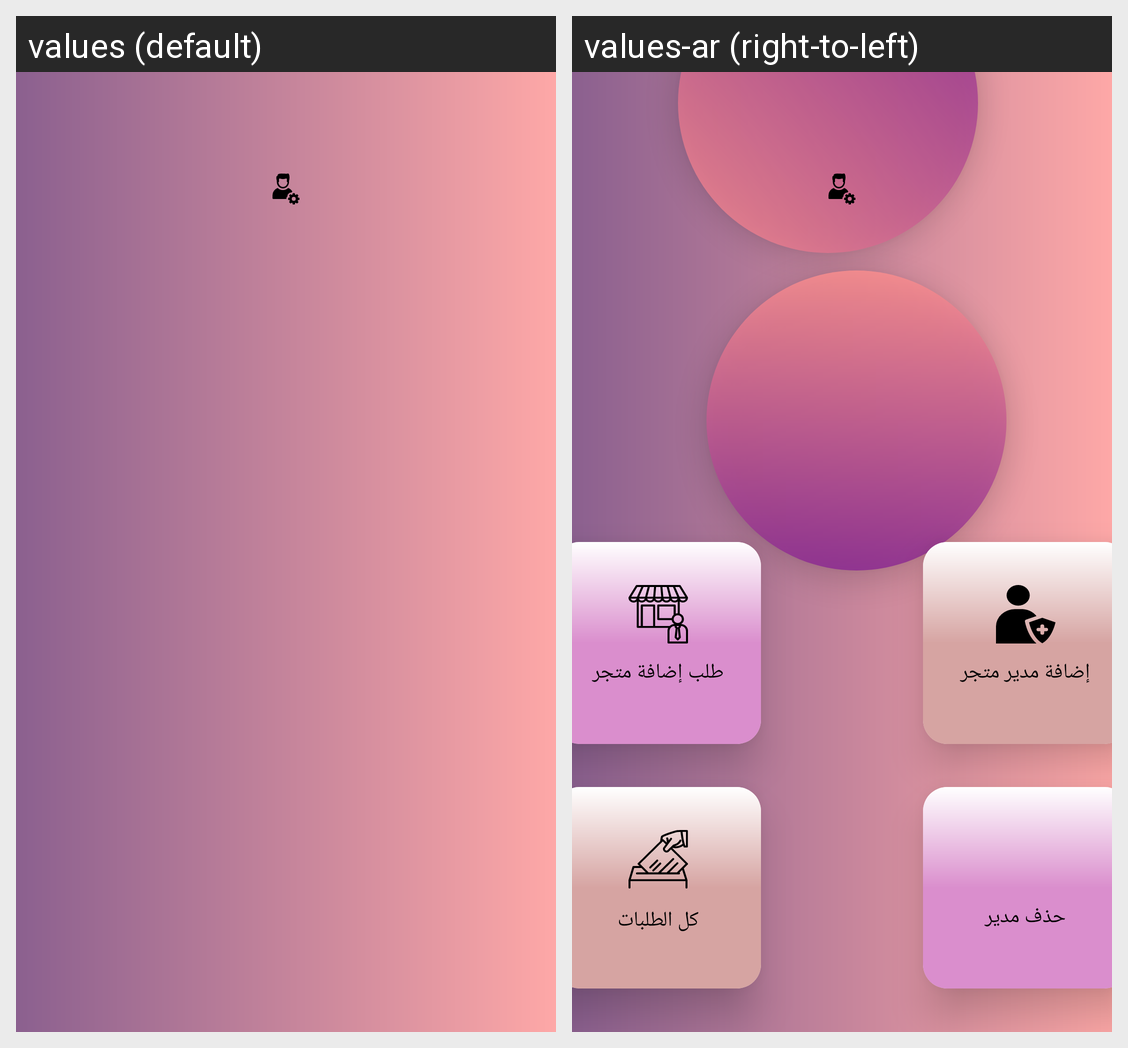

Translations of the strings shown on this Android screen, per locale in the grid:
Android screen res/layout/owner_dash_board.xml rendered under 2 locales, left to right: values (default), values-ar (right-to-left). Device: Nexus 5 (rendered at 1080×1920; each locale shown at half size, 540×960, under a caption strip naming it); theme Theme.MobileAccountent.
Strings drawn on this screen, with the default value and each locale's value (text and hints the layout hard-codes, and strings that could not be matched under every locale, appear in the picture but are not listed):

add_shop_manager
  values: Add Shop
      Manager
  values-ar: إضافة مدير متجر

add_show_request
  values: Add Show
      Request
  values-ar: طلب إضافة متجر

remove_manager
  values: Remove Manager
  values-ar: حذف مدير

show_all_requests
  values: All Requests
  values-ar: كل الطلبات
